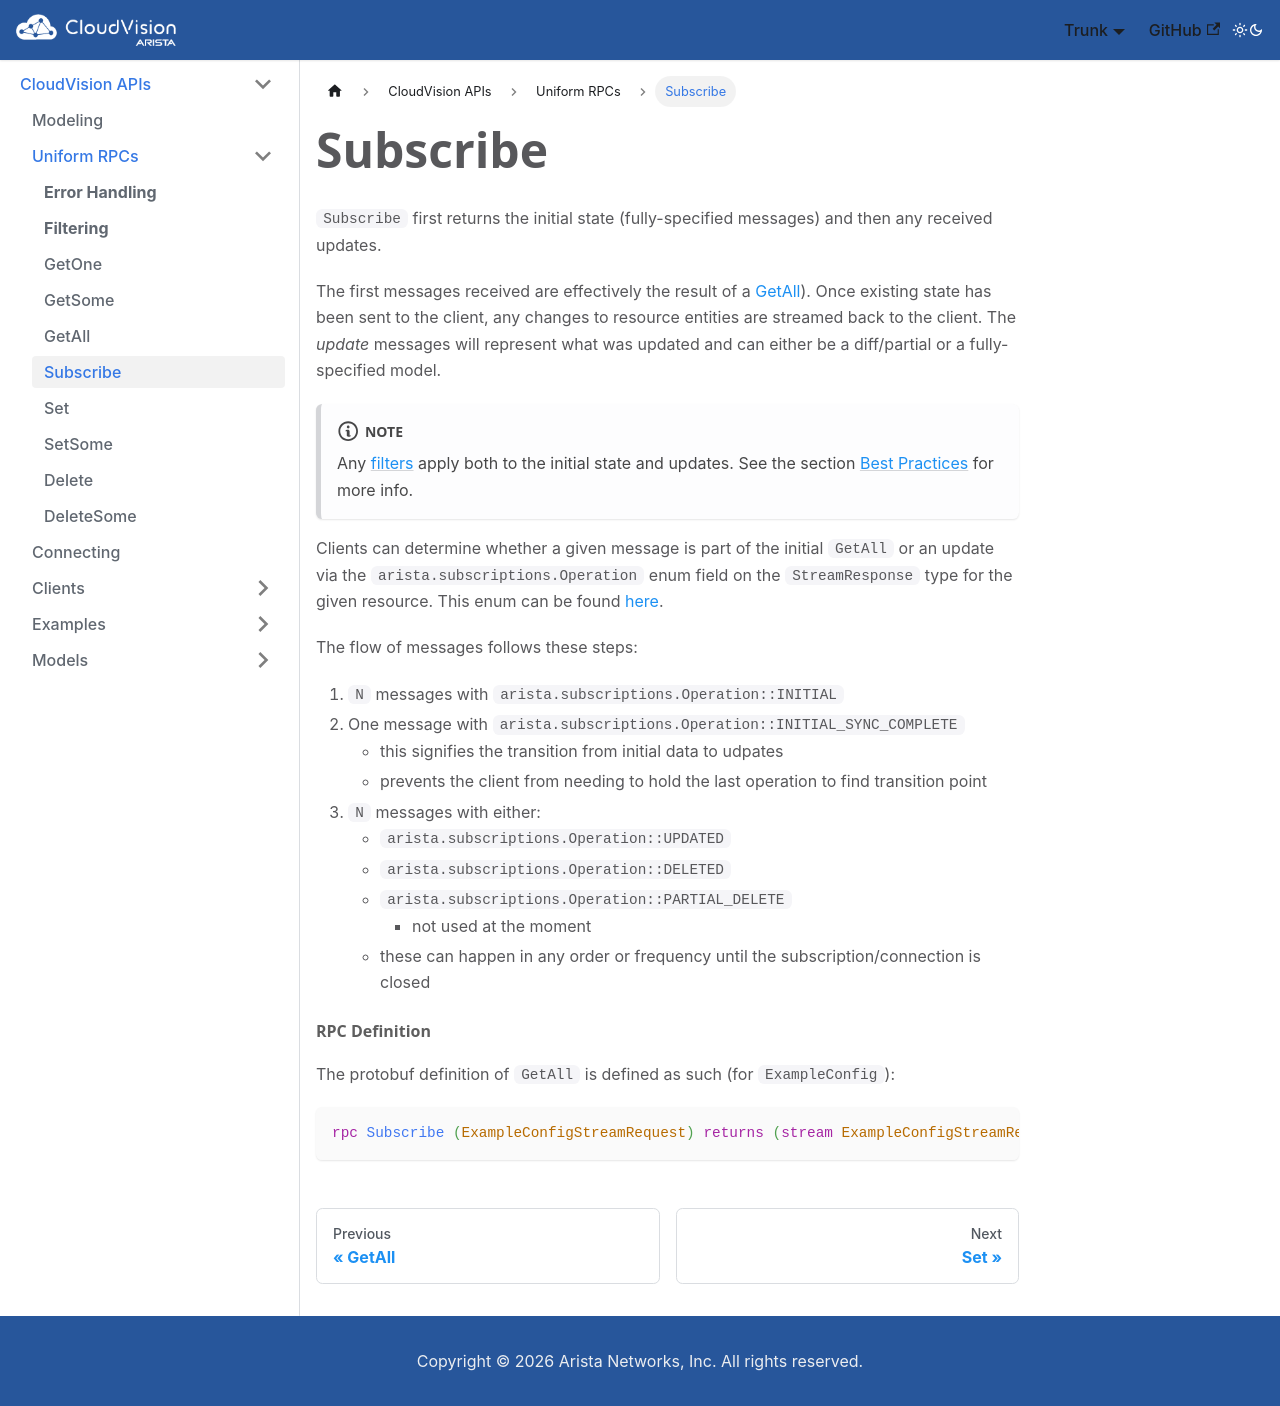

repository: aristanetworks/cloudvision-apis · page: rpcs/subscribe.html · generator: docusaurus

---
title: "Subscribe"
---

`Subscribe` first returns the initial state (fully-specified messages) and then any received updates.

The first messages received are effectively the result of a [GetAll](/cloudvision-apis/rpcs/getall)).
Once existing state has been sent to the client, any changes to resource entities are streamed back to the client. The
_update_ messages will represent what was updated and can either be a diff/partial or a fully-specified model.

:::note
Any [filters](/docs/rpcs/filtering) apply both to the initial state and updates.
See the section [Best Practices](/docs/clients/best-practices/) for more info.
:::

Clients can determine whether a given message is part of the initial `GetAll` or an update via the
`arista.subscriptions.Operation` enum field on the `StreamResponse` type for the given resource. This enum can
be found [here](https://github.com/aristanetworks/cloudvision-apis/blob/trunk/arista/subscriptions/subscriptions.proto).

The flow of messages follows these steps:

1. `N` messages with `arista.subscriptions.Operation::INITIAL`
2. One message with `arista.subscriptions.Operation::INITIAL_SYNC_COMPLETE`
    - this signifies the transition from initial data to udpates
    - prevents the client from needing to hold the last operation to find transition point
3. `N` messages with either:
    - `arista.subscriptions.Operation::UPDATED`
    - `arista.subscriptions.Operation::DELETED`
    - `arista.subscriptions.Operation::PARTIAL_DELETE`
        - not used at the moment
    - these can happen in any order or frequency until the subscription/connection is closed



#### RPC Definition

The protobuf definition of `GetAll` is defined as such (for `ExampleConfig`):

```protobuf
rpc Subscribe (ExampleConfigStreamRequest) returns (stream ExampleConfigStreamResponse);
```
